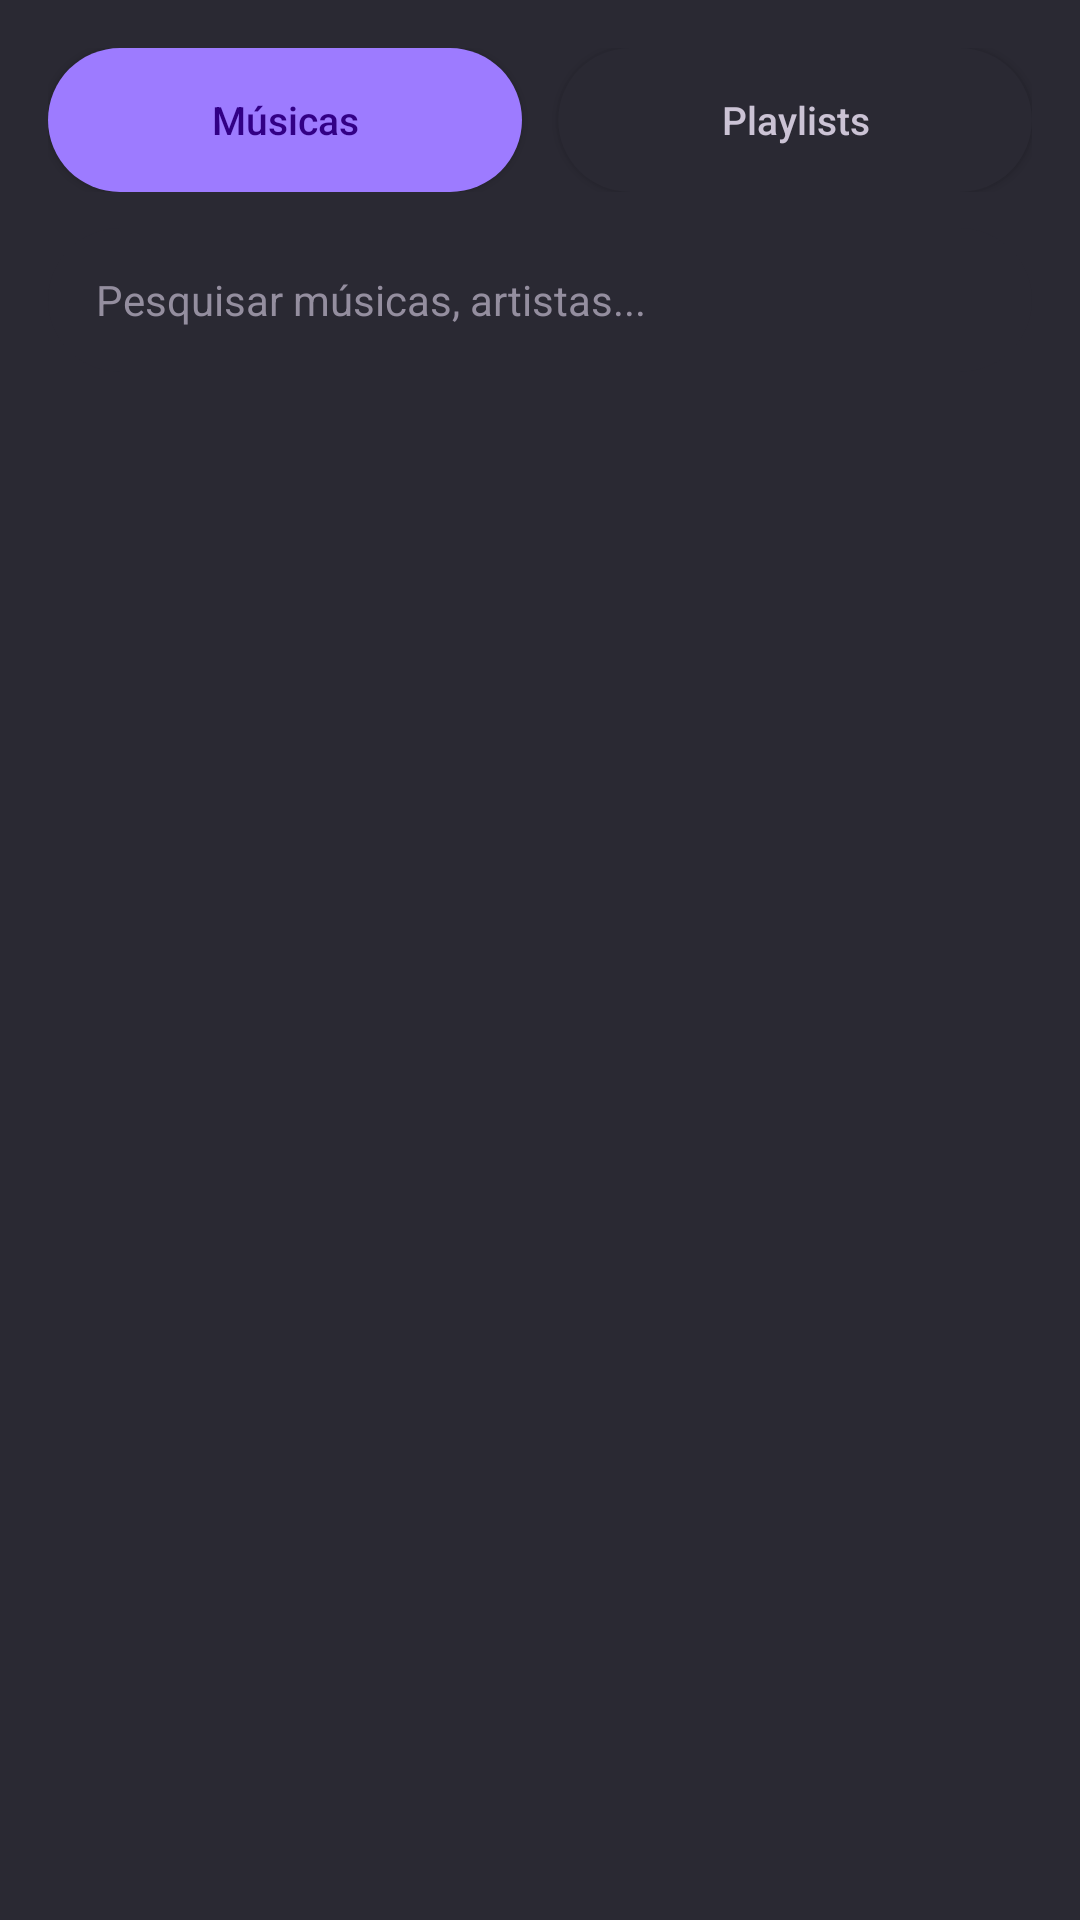

Layout XML and referenced resources for this Android screen:
<!-- AndroidManifest.xml: application theme Theme.GenovaMusicPlayer -->
<!-- res/layout/dialog_add_to_queue.xml -->
<?xml version="1.0" encoding="utf-8"?>
<LinearLayout xmlns:android="http://schemas.android.com/apk/res/android"
    android:layout_width="match_parent"
    android:layout_height="wrap_content"
    android:background="@color/nv_surface_container_high"
    android:orientation="vertical"
    android:padding="16dp">

    <LinearLayout
        android:layout_width="match_parent"
        android:layout_height="wrap_content"
        android:orientation="horizontal">

        <Button
            android:id="@+id/btn_add_queue_tab_tracks"
            android:layout_width="0dp"
            android:layout_height="@dimen/touch_target_min"
            android:layout_marginEnd="6dp"
            android:layout_weight="1"
            android:background="@drawable/bg_pill_primary"
            android:fontFamily="sans-serif-medium"
            android:text="@string/queue_add_tab_tracks"
            android:textAllCaps="false"
            android:textColor="@color/nv_on_primary_container"
            android:textSize="13sp" />

        <Button
            android:id="@+id/btn_add_queue_tab_playlists"
            android:layout_width="0dp"
            android:layout_height="@dimen/touch_target_min"
            android:layout_marginStart="6dp"
            android:layout_weight="1"
            android:background="@drawable/bg_pill_surface"
            android:fontFamily="sans-serif-medium"
            android:text="@string/queue_add_tab_playlists"
            android:textAllCaps="false"
            android:textColor="@color/nv_on_surface_variant"
            android:textSize="13sp" />
    </LinearLayout>

    <EditText
        android:id="@+id/et_add_queue_filter"
        android:layout_width="match_parent"
        android:layout_height="@dimen/touch_target_min"
        android:layout_marginTop="12dp"
        android:background="@drawable/bg_pill_surface"
        android:hint="@string/search_hint"
        android:paddingStart="16dp"
        android:paddingEnd="16dp"
        android:singleLine="true"
        android:textColor="@color/nv_on_surface"
        android:textColorHint="@color/nv_outline"
        android:textSize="14sp" />

    <ListView
        android:id="@+id/list_add_queue_items"
        android:layout_width="match_parent"
        android:layout_height="300dp"
        android:layout_marginTop="12dp"
        android:divider="@color/nv_transparent"
        android:dividerHeight="4dp" />
</LinearLayout>
<!-- resources referenced by this layout -->
<resources>
  <color name="nv_on_primary_container">#320085</color>
  <color name="nv_on_surface">#E5E0EE</color>
  <color name="nv_on_surface_variant">#CBC3D5</color>
  <color name="nv_outline">#948E9F</color>
  <color name="nv_surface_container_high">#2A2933</color>
  <color name="nv_transparent">#00000000</color>
  <dimen name="touch_target_min">48dp</dimen>
  <!-- drawable bg_pill_primary (drawable) -->
  <?xml version="1.0" encoding="utf-8"?>
  <shape xmlns:android="http://schemas.android.com/apk/res/android"
      android:shape="rectangle">
      <solid android:color="@color/nv_primary_container" />
      <corners android:radius="@dimen/radius_pill" />
  </shape>
  <!-- drawable bg_pill_surface (drawable) -->
  <?xml version="1.0" encoding="utf-8"?>
  <shape xmlns:android="http://schemas.android.com/apk/res/android"
      android:shape="rectangle">
      <solid android:color="@color/nv_surface_container_high" />
      <corners android:radius="@dimen/radius_pill" />
  </shape>
  <string name="queue_add_tab_playlists">Playlists</string>
  <string name="queue_add_tab_tracks">Músicas</string>
  <string name="search_hint">Pesquisar músicas, artistas...</string>
  <style name="Theme.GenovaMusicPlayer" parent="android:Theme.DeviceDefault.NoActionBar">
          <item name="android:windowBackground">@color/nv_surface</item>
          <item name="android:colorBackground">@color/nv_surface</item>
          <item name="android:statusBarColor">@color/nv_surface</item>
          <item name="android:navigationBarColor">@color/nv_surface_container_low</item>
          <item name="android:textColorPrimary">@color/nv_on_surface</item>
          <item name="android:textColorSecondary">@color/nv_on_surface_variant</item>
          <item name="android:fontFamily">sans-serif</item>
      </style>
  <color name="nv_primary_container">#9D7BFF</color>
  <dimen name="radius_pill">999dp</dimen>
  <color name="nv_surface">#13121B</color>
  <color name="nv_surface_container_low">#1C1A24</color>
</resources>
